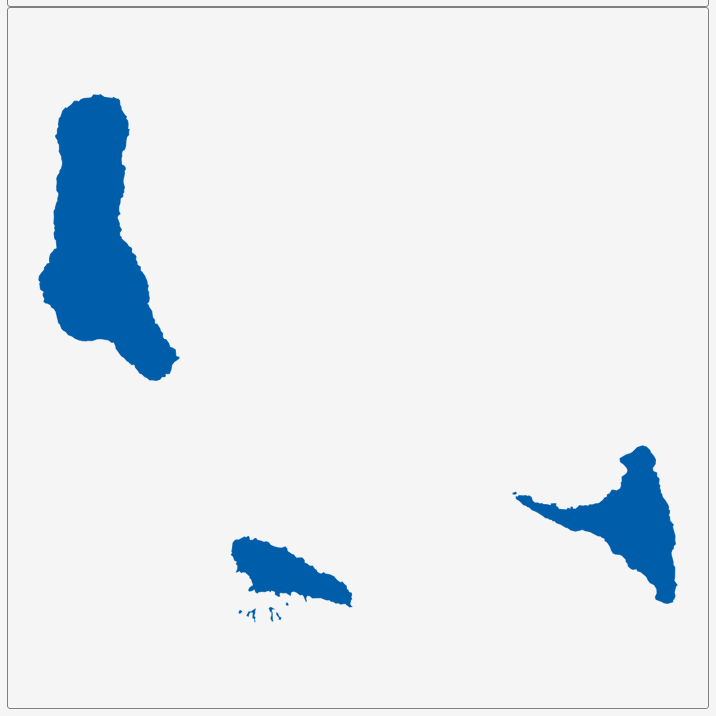
D3 v3 page, settled after 360 driven frames (6 s of simulated time); the page loaded 1 data file(s).


        var dim = 700;
        const center = {
            "lng": 43.8828,
            "lat": -11.8936
        };
        var scale = 31131;

        var title = document.getElementById('title');
        title.style.width = dim;
        title.style.marginLeft = "calc(50% - " + (dim / 2) + "px)";
        var map = document.getElementById('map')
        map.style.width = dim;
        map.style.marginLeft = "calc(50% - " + (dim / 2) + "px)";

        var tooltip = d3
            .select("#map")
            .append("div")
            .attr("class", "tooltip")
            .attr("opacity", 0);
        var width = dim,
            height = dim;

        var svg = d3.select("#map")
            .append("svg")
            .attr("width", width)
            .attr("height", height);

        scale = scale * .9// to give 5% padding on each side
        var projection = d3.geo.mercator()
            .center([center.lng, center.lat])
            .scale(scale)
            .translate([width / 2, height / 2]);
        var geoPath = d3.geo.path()
            .projection(projection);

        var g = svg.append("g");
        d3.json("geosource.json", function (json) {
            g.selectAll("path")
                .data(json.features)
                .enter()
                .append("path")
                .attr("d", geoPath)
                .attr("class", "polygon")
                .on("mouseover", mouseover)
                .on("mouseout", mouseout)
                .on("mousemove", mousemove);

            svg.call(d3.behavior.zoom().on("zoom", () => {
                g.attr("transform", "translate(" + d3.event.translate.join(",") + ")scale(" + d3.event.scale + ")")
            }));
        });
        function mouseover(d) {
            d3.select(this).attr("class", "hover");
            tooltip.style("opacity", 0.9);
            tooltip.html((d.properties.NAME_1 && "<b>" + d.properties.NAME_1 + "</b><br>" || '') +
                (d.properties.ENGTYPE_1 && d.properties.ENGTYPE_1));
        }
        function mouseout(d) {
            d3.select(this).attr("class", "polygon");
            tooltip.style("opacity", 0);
        }
        function mousemove(d) {
            tooltip.style({
                left: function () {
                    if (d3.event.pageX > 800) {
                        return d3.event.pageX - 180 + "px";
                    } else {
                        return d3.event.pageX + 23 + "px";
                    }
                },
                top: d3.event.pageY - 20 + "px",
            });
        }
    

### data: geosource.json
{
 "type": "FeatureCollection",
 "features": [
  {
   "type": "Feature",
   "geometry": {
    "type": "MultiPolygon",
    "coordinates": "[... 2 items]"
   },
   "properties": {
    "GID_0": "COM",
    "NAME_0": "Comoros",
    "GID_1": "COM.1_1",
    "NAME_1": "Mwali",
    "VARNAME_1": "Mohéli",
    "NL_NAME_1": "",
    "TYPE_1": "Autonomous Island",
    "ENGTYPE_1": "Autonomous Island",
    "CC_1": "",
    "HASC_1": "KM.MO"
   }
  },
  {
   "type": "Feature",
   "geometry": {
    "type": "Polygon",
    "coordinates": "[... 1 items]"
   },
   "properties": {
    "GID_0": "COM",
    "NAME_0": "Comoros",
    "GID_1": "COM.2_1",
    "NAME_1": "Njazídja",
    "VARNAME_1": "Grande Comore",
    "NL_NAME_1": "",
    "TYPE_1": "Autonomous Island",
    "ENGTYPE_1": "Autonomous Island",
    "CC_1": "",
    "HASC_1": "KM.GC"
   }
  },
  {
   "type": "Feature",
   "geometry": {
    "type": "MultiPolygon",
    "coordinates": "[... 6 items]"
   },
   "properties": {
    "GID_0": "COM",
    "NAME_0": "Comoros",
    "GID_1": "COM.3_1",
    "NAME_1": "Nzwani",
    "VARNAME_1": "Anjouan",
    "NL_NAME_1": "",
    "TYPE_1": "Autonomous Island",
    "ENGTYPE_1": "Autonomous Island",
    "CC_1": "",
    "HASC_1": "KM.AN"
   }
  }
 ]
}